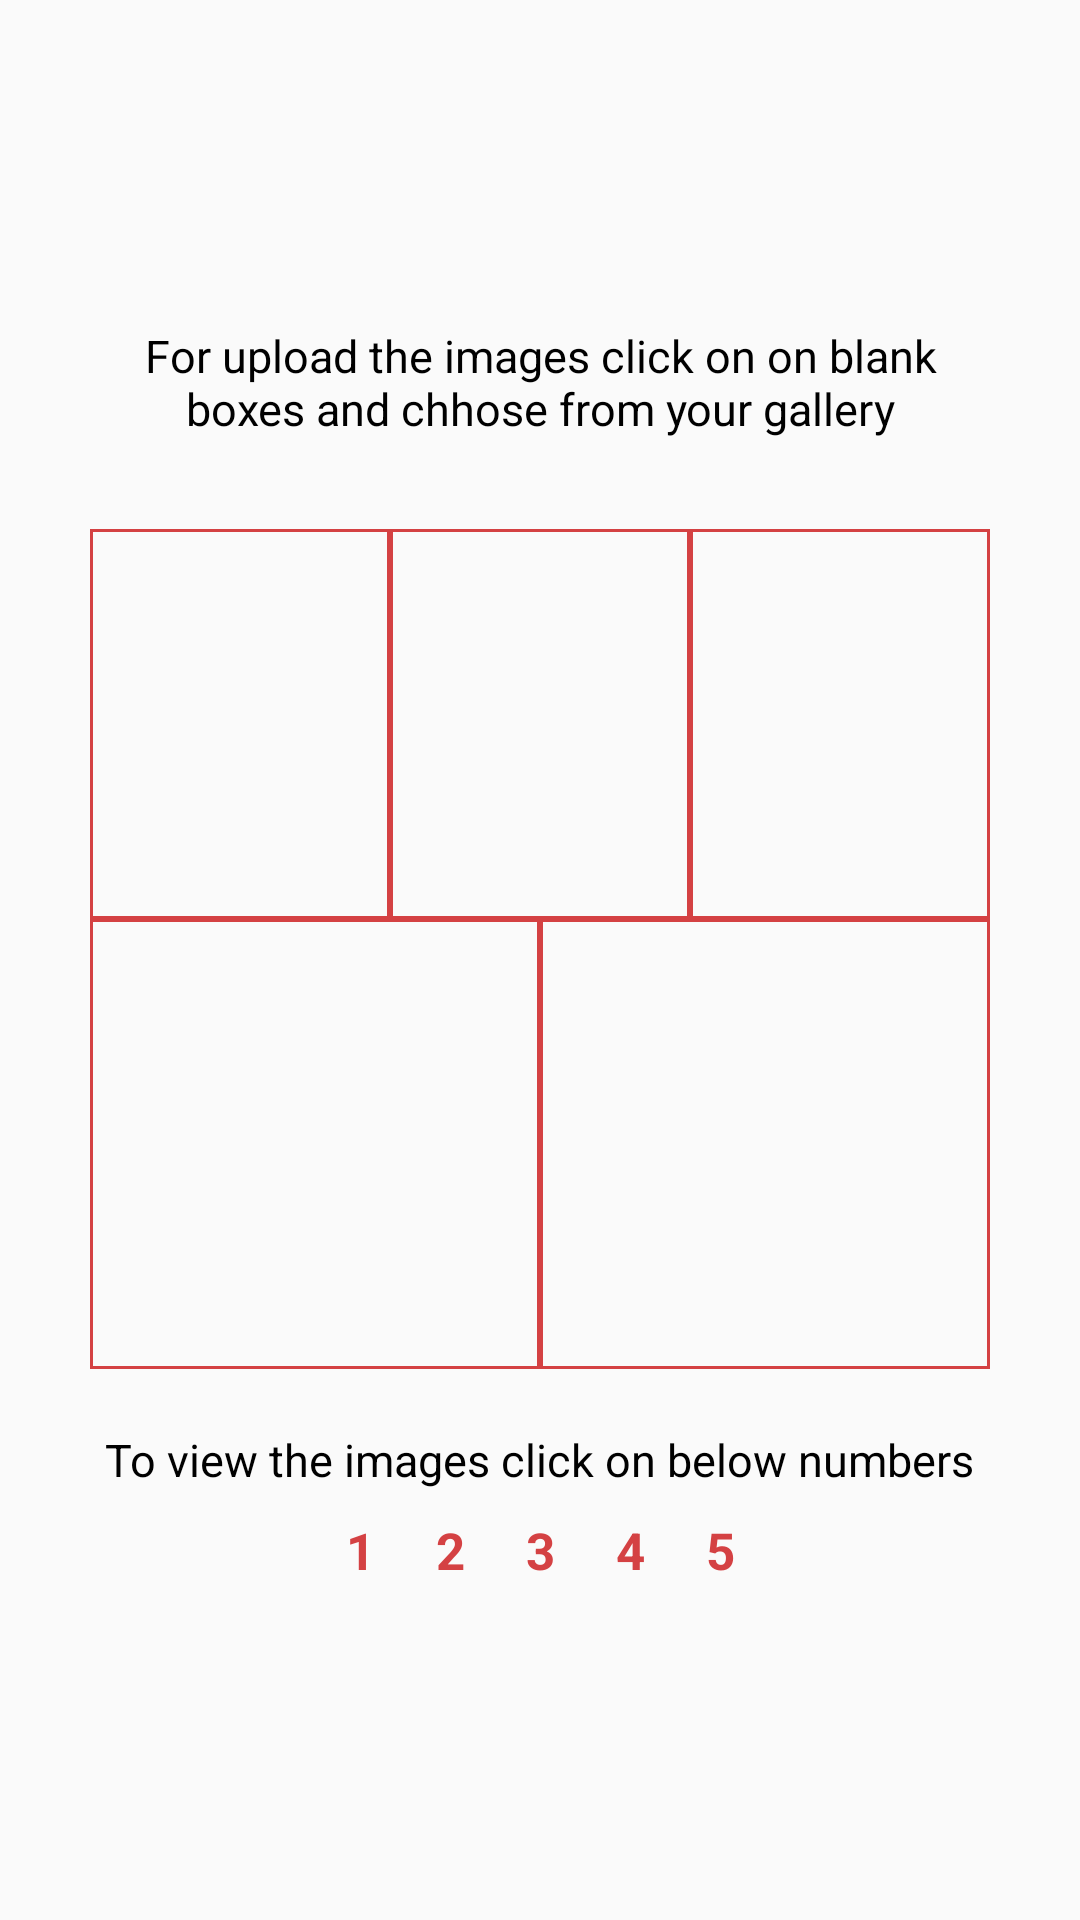

Android layout source for this screen:
<!-- AndroidManifest.xml: application theme AppTheme1 -->
<!-- res/layout/gallery_layout.xml -->
<?xml version="1.0" encoding="utf-8"?>
<LinearLayout
    xmlns:android="http://schemas.android.com/apk/res/android"
    android:orientation="vertical"
    android:layout_width="match_parent"
    android:layout_gravity="center"
    android:layout_margin="20dp"
    android:gravity="center"
    android:layout_height="match_parent">

    <TextView
        android:layout_width="wrap_content"
        android:gravity="center"
        android:textColor="#000"
        android:layout_marginLeft="30dp"
        android:textSize="15dp"
        android:layout_marginRight="30dp"
        android:text="For upload the images click on on blank boxes and chhose from your gallery"
        android:layout_height="wrap_content" />

    <LinearLayout
        android:layout_marginTop="30dp"
        android:layout_width="300dp"
        android:orientation="vertical"
        android:layout_height="280dp">

        <LinearLayout
            android:layout_width="match_parent"
            android:orientation="horizontal"
            android:layout_height="130dp">

            <ImageView
                android:id="@+id/img1"
                android:layout_weight="1"
                android:layout_width="match_parent"
                android:background="@drawable/square_border"
                android:scaleType="fitXY"
                android:layout_height="match_parent" />

            <ImageView
                android:id="@+id/img2"
                android:layout_weight="1"
                android:layout_width="match_parent"
                android:background="@drawable/square_border"
                android:scaleType="fitXY"
                android:layout_height="match_parent" />

            <ImageView
                android:id="@+id/img3"
                android:layout_weight="1"
                android:layout_width="match_parent"
                android:background="@drawable/square_border"
                android:scaleType="fitXY"
                android:layout_height="match_parent" />


        </LinearLayout>

        <LinearLayout
            android:layout_width="match_parent"
            android:orientation="horizontal"
            android:layout_height="150dp">

            <ImageView
                android:id="@+id/img4"
                android:layout_weight="1"
                android:layout_width="match_parent"
                android:background="@drawable/square_border"
                android:scaleType="fitXY"
                android:layout_height="match_parent" />

            <ImageView
                android:id="@+id/img5"
                android:layout_weight="1"
                android:layout_width="match_parent"
                android:background="@drawable/square_border"
                android:scaleType="fitXY"
                android:layout_height="match_parent" />


        </LinearLayout>


    </LinearLayout>

    <TextView
        android:layout_marginTop="20dp"
        android:layout_width="wrap_content"
        android:gravity="center"
        android:textColor="#000"
        android:layout_marginLeft="30dp"
        android:textSize="15dp"
        android:layout_marginRight="30dp"
        android:text="To view the images click on below numbers"
        android:layout_height="wrap_content" />

    <LinearLayout
        android:layout_marginTop="5dp"
        android:layout_width="match_parent"
        android:layout_marginRight="30dp"
        android:layout_marginLeft="30dp"
        android:gravity="center"
        android:layout_height="wrap_content">


        <TextView
            android:id="@+id/tv1"
            android:layout_width="30dp"
            android:text="1"
            android:textSize="17dp"
            android:textColor="@color/colorPrimary"
            android:textStyle="bold"
            android:gravity="center"
            android:layout_height="30dp" />

        <TextView
            android:id="@+id/tv2"
            android:layout_width="30dp"
            android:text="2"
            android:textSize="17dp"
            android:textColor="@color/colorPrimary"
            android:textStyle="bold"
            android:gravity="center"
            android:layout_height="30dp" />

        <TextView
            android:id="@+id/tv3"
            android:layout_width="30dp"
            android:text="3"
            android:textSize="17dp"
            android:textColor="@color/colorPrimary"
            android:textStyle="bold"
            android:gravity="center"
            android:layout_height="30dp" />

        <TextView
            android:id="@+id/tv4"
            android:layout_width="30dp"
            android:text="4"
            android:textSize="17dp"
            android:textColor="@color/colorPrimary"
            android:textStyle="bold"
            android:gravity="center"
            android:layout_height="30dp" />


        <TextView
            android:id="@+id/tv5"
            android:layout_width="30dp"
            android:text="5"
            android:textSize="17dp"
            android:textColor="@color/colorPrimary"
            android:textStyle="bold"
            android:gravity="center"
            android:layout_height="30dp" />


    </LinearLayout>


</LinearLayout>
<!-- resources referenced by this layout -->
<resources>
  <color name="colorPrimary">#d44143</color>
  <!-- drawable square_border (drawable) -->
  <?xml version="1.0" encoding="utf-8"?>
  <shape xmlns:android="http://schemas.android.com/apk/res/android"
      android:shape="rectangle">
  
      <stroke
          android:width="1dp"
          android:color="@color/colorPrimary"/>
  
  
  </shape>
  <style name="AppTheme1" parent="Theme.AppCompat.Light.NoActionBar">
          
          <item name="colorPrimary">@color/colorOrange</item>
          <item name="colorPrimaryDark">@color/colorPrimaryDark</item>
          <item name="colorAccent">@color/colorPrimary</item>
      </style>
  <color name="colorOrange">#d44143</color>
  <color name="colorPrimaryDark">#ff575d</color>
</resources>
